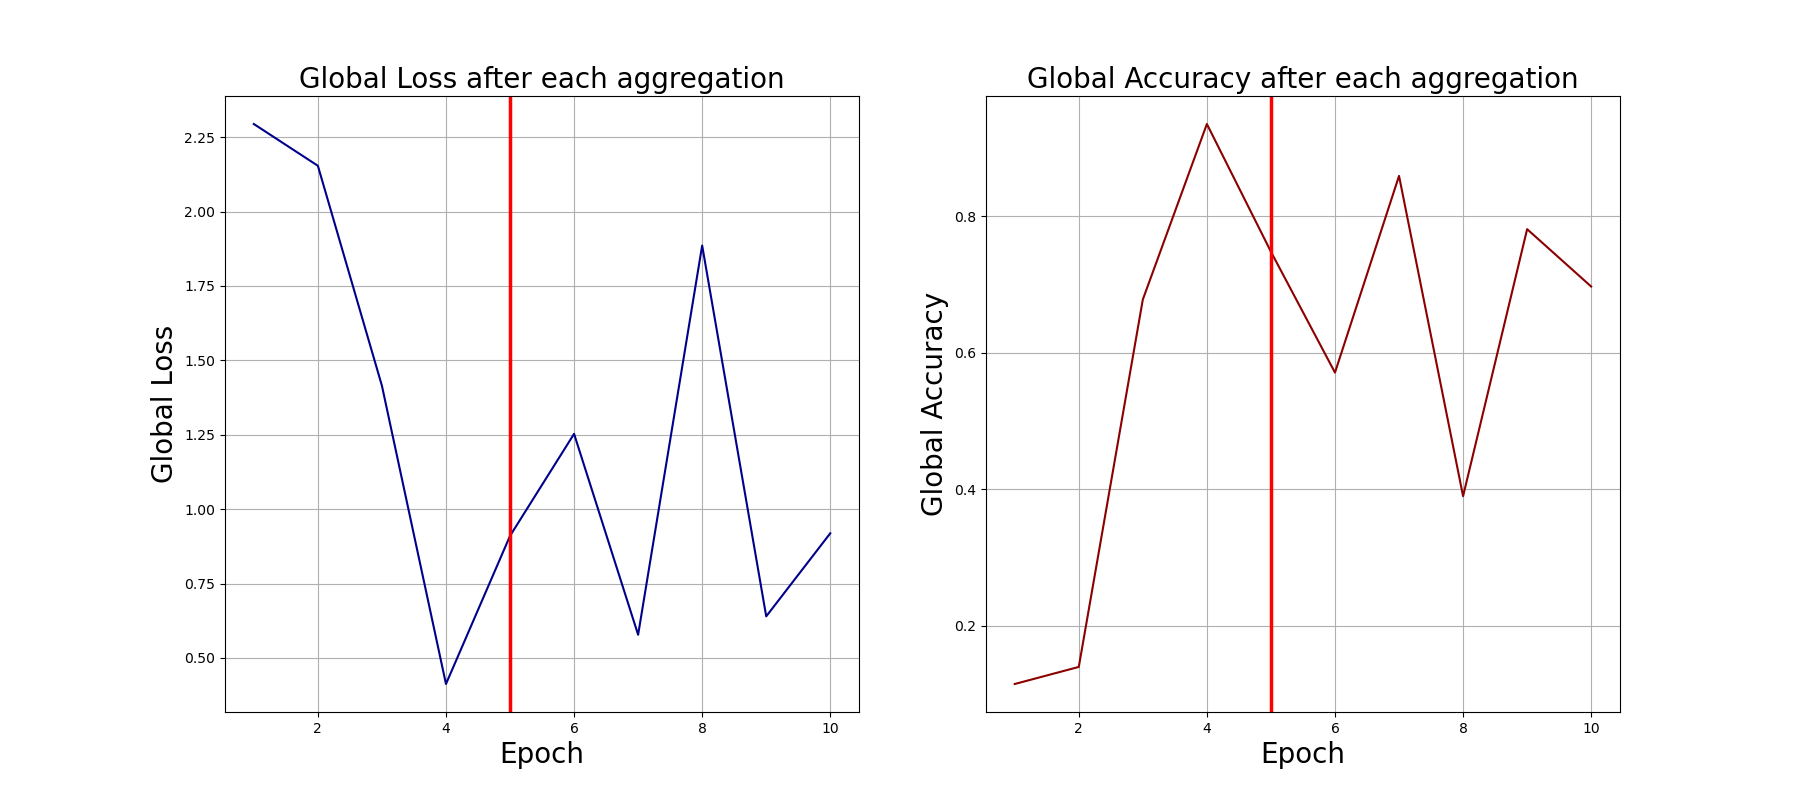

The data file committed next to this chart (first rows):
0, 2.2943265438079834, 0.115
1, 2.154, 0.14
2, 1.415, 0.678
3, 0.4123, 0.935
4, 0.9101, 0.748
5, 1.253, 0.571
6, 0.5778, 0.859
7, 1.886, 0.39
8, 0.6396, 0.781
9, 0.9188, 0.697
